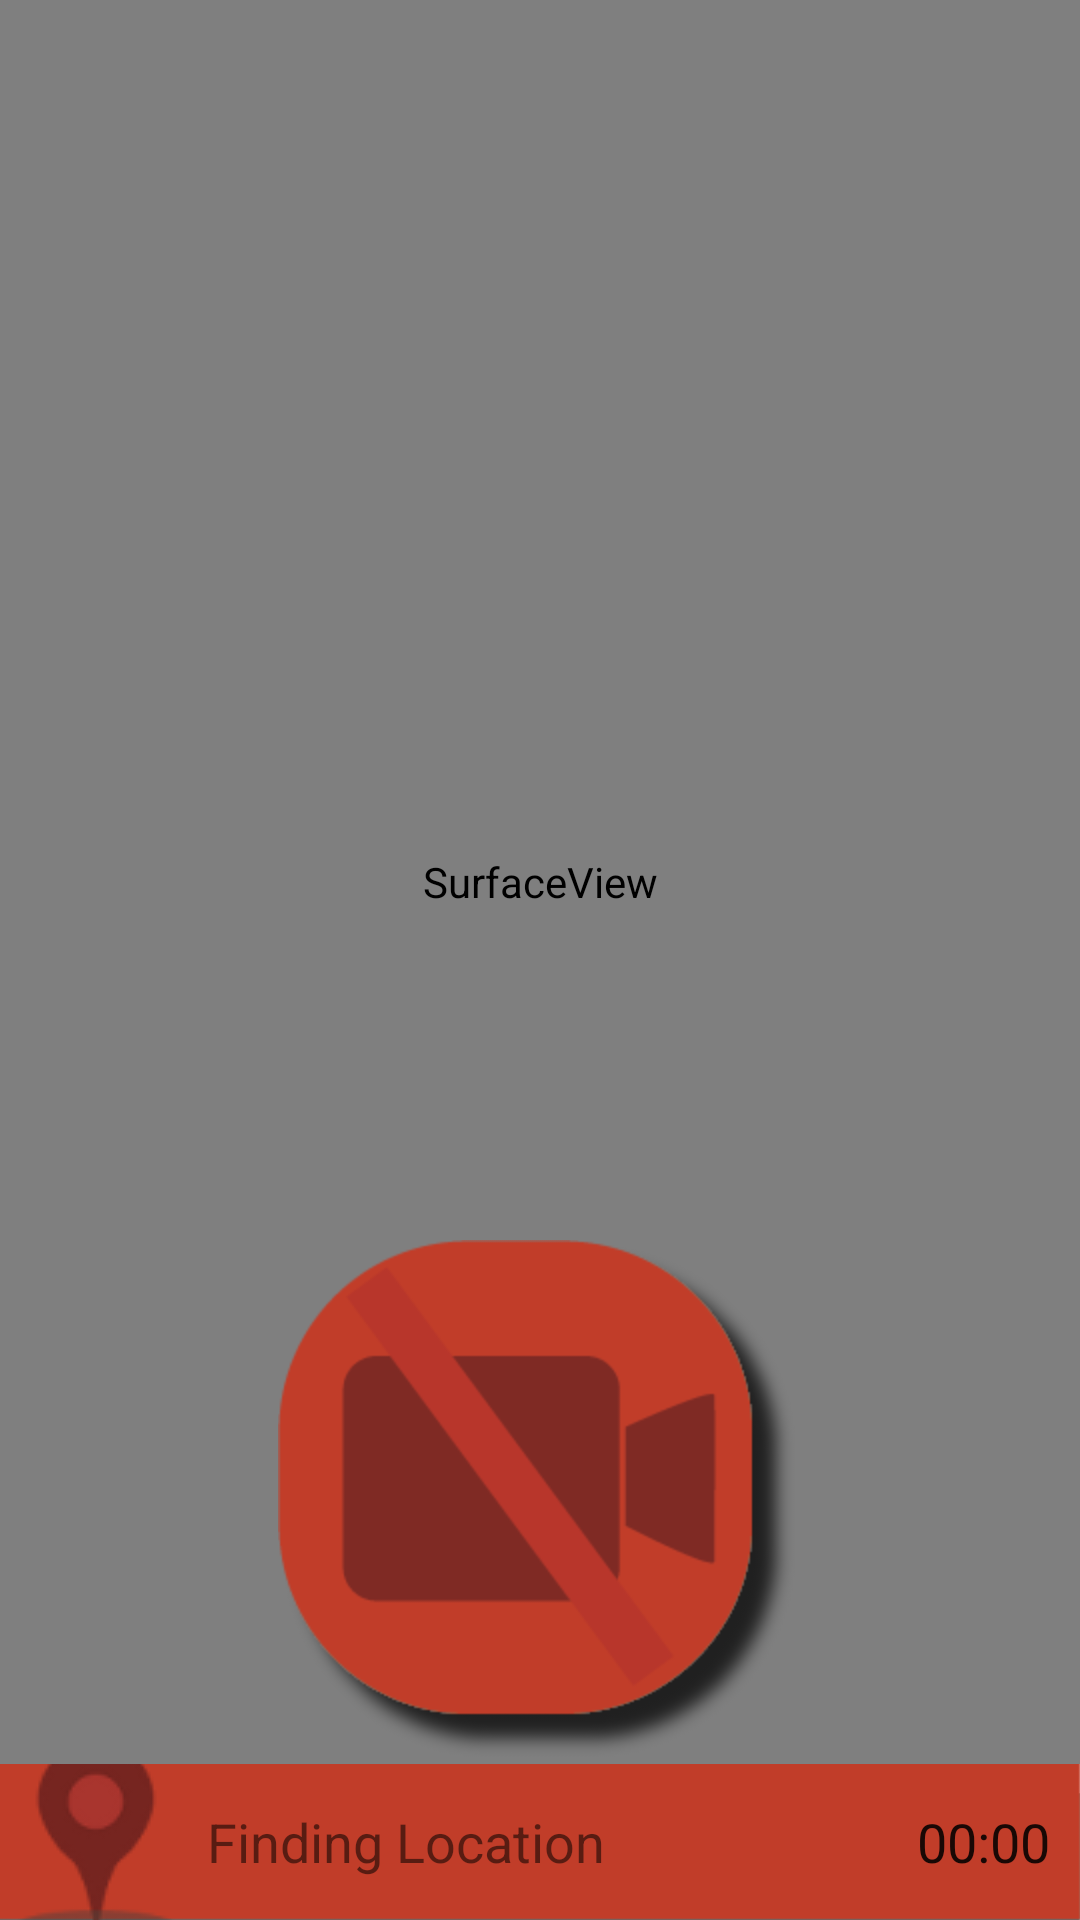

Reconstruct the res/layout file that produces this screen, plus the resources it refers to.
<!-- AndroidManifest.xml: fallback theme Theme.MaterialComponents.DayNight.NoActionBar -->
<!-- res/layout/digitalwitness.xml -->
<?xml version="1.0" encoding="utf-8"?>
<RelativeLayout xmlns:android="http://schemas.android.com/apk/res/android" android:layout_width="fill_parent" android:layout_height="fill_parent">

<SurfaceView
    android:id="@+id/surfacecamera"
    android:layout_width="fill_parent"
    android:layout_height="fill_parent"
    android:layout_alignBottom="@+id/buttonstop"
    android:layout_alignParentRight="true"
    android:layout_alignParentTop="true" >

</SurfaceView>

<ImageButton
    android:id="@+id/buttonstop"
    android:layout_width="wrap_content"
    android:layout_height="wrap_content"
    android:layout_alignParentBottom="true"
    android:layout_alignParentLeft="true"
    android:layout_alignParentRight="true"
    android:layout_marginBottom="52dp"
    android:clickable="true"
    android:background="@android:color/transparent"
    android:src="@drawable/stoprecordbutton"/>
<RelativeLayout 
    android:id="@+id/textrelative"
      android:layout_width="wrap_content"
    android:layout_height="wrap_content"
    android:layout_alignParentBottom="true"
    android:layout_alignParentRight="true"
    android:layout_below="@+id/surfacecamera"
    android:background="@drawable/footervideopage"
    >

<TextView
    android:id="@+id/textlocation"
    android:layout_width="wrap_content"
    android:layout_height="wrap_content"
    android:layout_weight="1"
    android:layout_centerVertical="true"
    android:drawableLeft="@drawable/location_iconv"
    android:drawablePadding="10dp"
    android:paddingLeft="5dp"
    android:textSize="18dp" 
    android:gravity="center"
    android:text="Finding Location" />


    <Chronometer
	 android:id="@+id/chronometer"
     android:format="%s"
     android:layout_width="wrap_content"
     android:layout_height="wrap_content"
 	android:layout_alignParentRight="true"
    android:layout_centerVertical="true"
    android:layout_marginRight="10dp"
    android:textSize="18dp" 
        />


</RelativeLayout>
</RelativeLayout>
<!-- resources referenced by this layout -->
<resources>
  <!-- drawable footervideopage: png bitmap (drawable, 834 bytes) -->
  <!-- drawable location_iconv: png bitmap (drawable, 2933 bytes) -->
  <!-- drawable stoprecordbutton: png bitmap (drawable-hdpi, 10912 bytes) -->
</resources>
